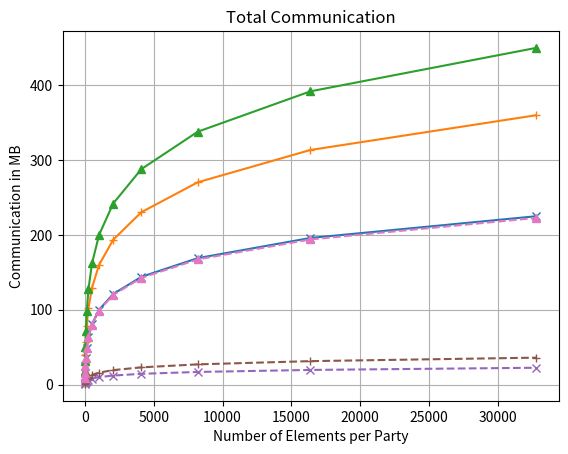

The matplotlib source for this figure: (Note: this script raises an exception after producing the figure.)
"""
Total Communication Costs for both Schemes:

Includes: (1) Share generation
(2) Sending shares to parties
(3) Opening values in t-intersection

"""

import matplotlib.pyplot as plt

data_x = [2**x for x in range(3, 16)]


data_t2_s1 = [1*x**2 for x in range(3, 16)]
data_t5_s1 = [1.6*x**2 for x in range(3, 16)]
data_t9_s1 = [2*x**2 for x in range(3, 16)]

data_t2_s2 = [0.1*x**2 for x in range(3, 16)]
data_t5_s2 = [0.16*x**2 for x in range(3, 16)]
data_t9_s2 = [0.99*x**2 for x in range(3, 16)]


plt.plot(data_x, data_t2_s1, color='#1f77b4', marker='x', linestyle='-', label="Scheme 1 (m=10, t=2)")
plt.plot(data_x, data_t5_s1, color='#ff7f0e', marker='+', linestyle='-', label="Scheme 1 (m=10, t=5)")
plt.plot(data_x, data_t9_s1, color='#2ca02c', marker='^', linestyle='-', label="Scheme 1 (m=10, t=9)")
plt.plot(data_x, data_t2_s2, color='#9467bd', marker='x', linestyle='dashed', label="Scheme 2 (m=10, t=2)")
plt.plot(data_x, data_t5_s2, color='#8c564b', marker='+', linestyle='dashed', label="Scheme 2 (m=10, t=5)")
plt.plot(data_x, data_t9_s2, color='#e377c2', marker='^', linestyle='dashed', label="Scheme 2 (m=10, t=9)")

plt.title("Total Communication")
plt.ylabel("Communication in MB")
plt.xlabel("Number of Elements per Party")
plt.grid()

plt.xscale("log", basex=2)
plt.xlim((2**3, 2**16))
plt.legend()

plt.savefig("total_comm.pdf")
plt.show()